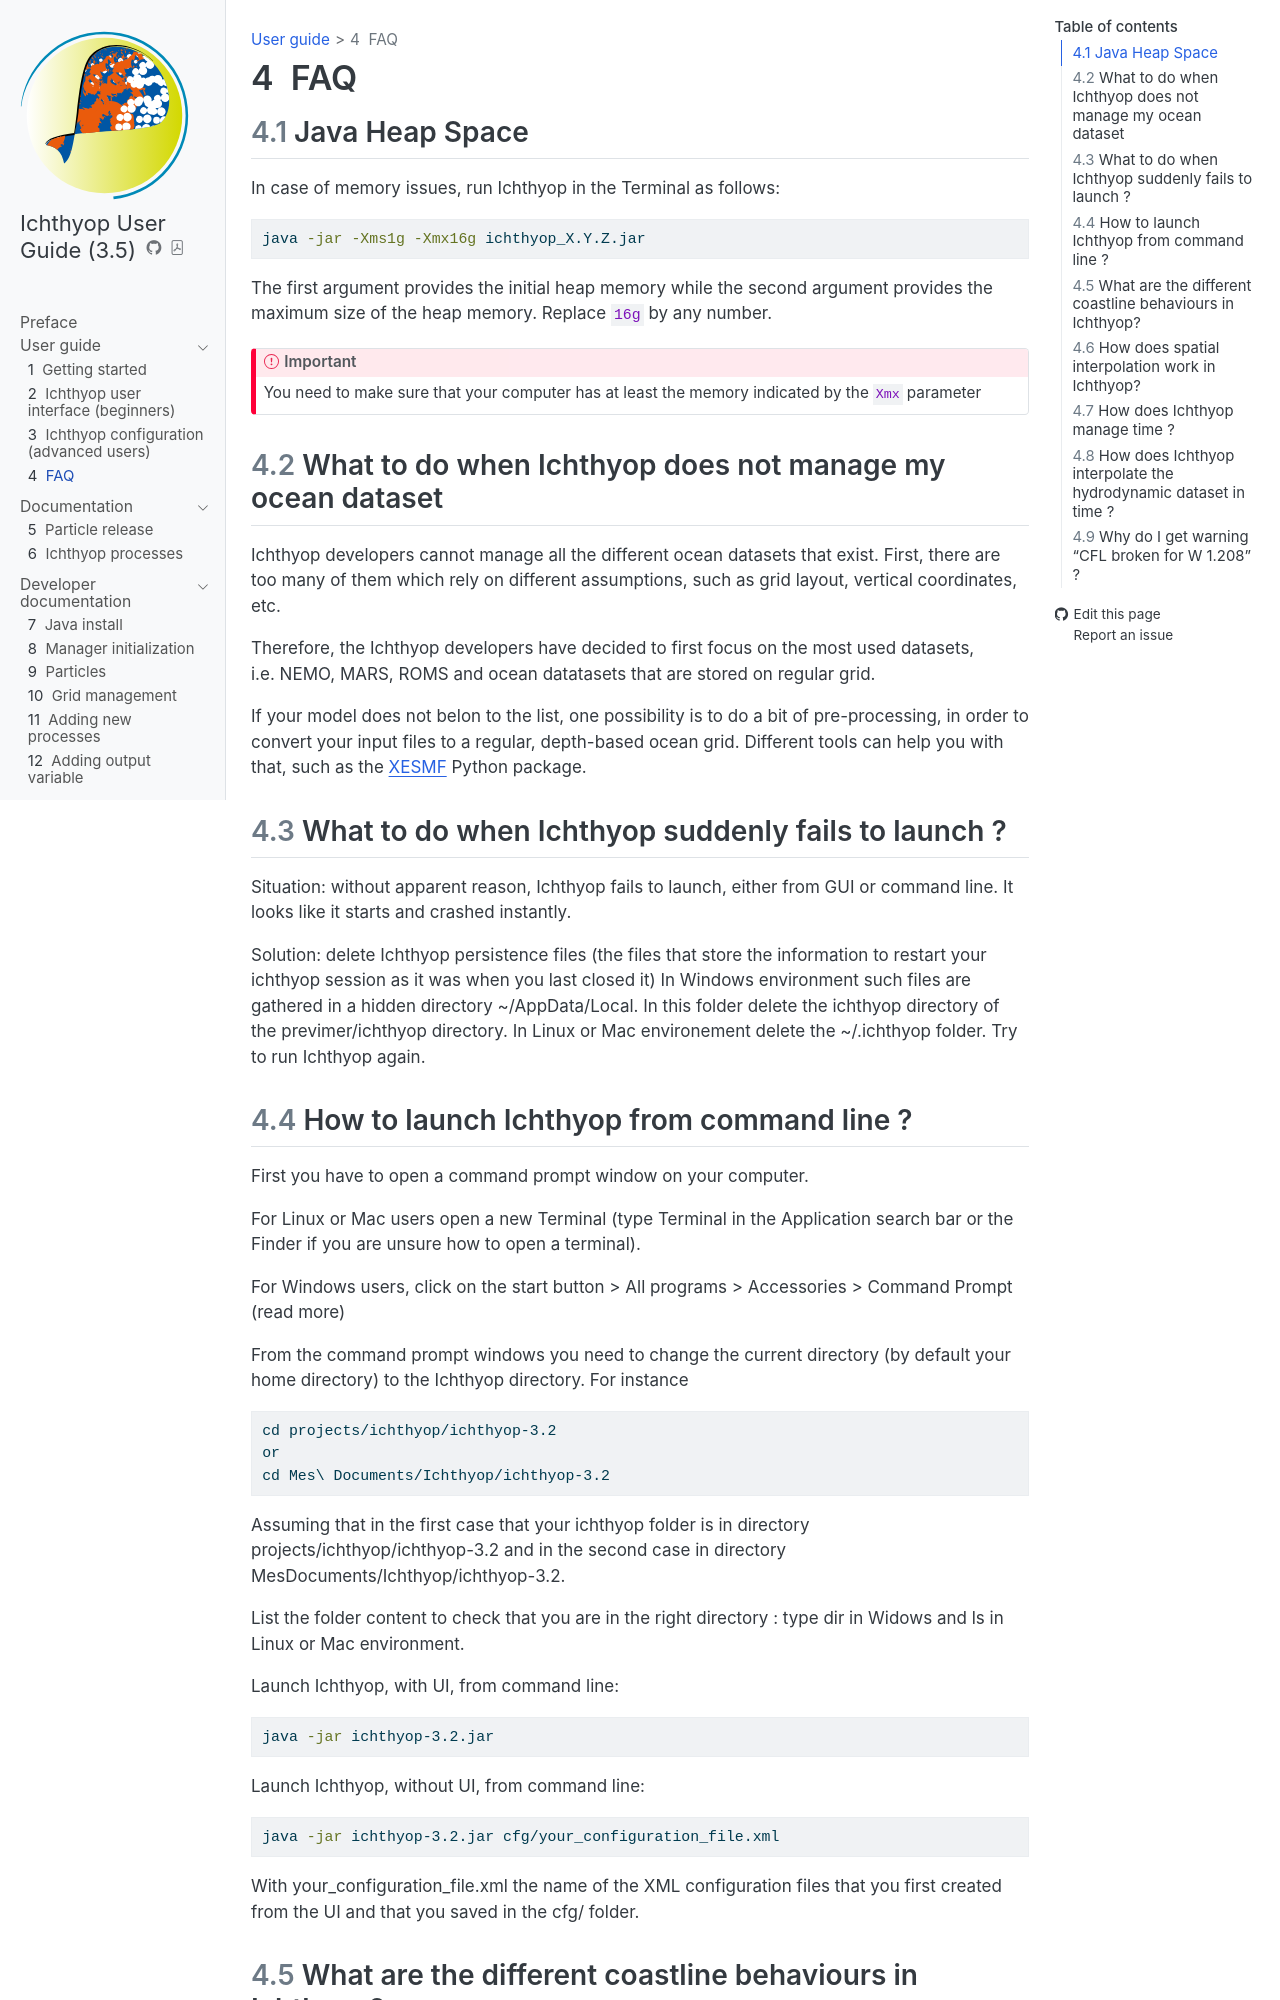

repository: ichthyop/ichthyop · page: faq.html · generator: sphinx

# FAQ

## What to do when Ichthyop does not manage my ocean dataset

Ichthyop developers cannot manage all the different ocean datasets that exist. First, there
are too many of them which rely on different assumptions, such as grid layout, vertical coordinates, etc.

Therefore, the Ichthyop developers have decided to first focus on the most used datasets, i.e. NEMO, MARS, ROMS
and ocean datatasets that are stored on regular grid.

If your model does not belon to the list, one possibility is to do a bit of pre-processing, in order
to convert your input files to a regular, depth-based ocean grid. Different tools can help you with that,
such as the [XESMF](https://xesmf.readthedocs.io/en/latest/) Python package.

## What to do when Ichthyop suddenly fails to launch ?

Situation: without apparent reason, Ichthyop fails to launch, either from GUI or command line. It looks like it starts and crashed instantly.

Solution: delete Ichthyop persistence files (the files that store the information to restart your ichthyop session as it was when you last closed it) In Windows environment such files are gathered in a hidden directory ~/AppData/Local. In this folder delete the ichthyop directory of the previmer/ichthyop directory. In Linux or Mac environement delete the ~/.ichthyop folder. Try to run Ichthyop again.

## How to launch Ichthyop from command line ?

First you have to open a command prompt window on your computer.

For Linux or Mac users open a new Terminal (type Terminal in the Application search bar or the Finder if you are unsure how to open a terminal).

For Windows users, click on the start button > All programs > Accessories > Command Prompt (read more)

From the command prompt windows you need to change the current directory (by default your home directory) to the Ichthyop directory. For instance

```bash
cd projects/ichthyop/ichthyop-3.2
or
cd Mes\ Documents/Ichthyop/ichthyop-3.2
```

Assuming that in the first case that your ichthyop folder is in directory projects/ichthyop/ichthyop-3.2 and in the second case in directory MesDocuments/Ichthyop/ichthyop-3.2.

List the folder content to check that you are in the right directory : type dir in Widows and ls in Linux or Mac environment.

Launch Ichthyop, with UI, from command line:

```bash
java -jar ichthyop-3.2.jar
```

Launch Ichthyop, without UI, from command line:

```bash
java -jar ichthyop-3.2.jar cfg/your_configuration_file.xml
```

With your_configuration_file.xml the name of the XML configuration files that you first created from the UI and that you saved in the cfg/ folder.

## What are the different coastline behaviours in Ichthyop?

First you may want to read {numref}`spatial-int`

Coastline behaviour manages what must be done in the event that the move of a particle takes it inland (which might happen because the simulation time step is not small enough or because there is some additional movement, such as diffusion or swimming, etc.)

Ichthyop offers four different behaviours at coastline:

- NONE: Ichthyop ignores the fact that it is land and just carries on moving the particle around.
- BEACHING: Ichthyop does move the particle inland but "kill" it. From now onward the particle is out of the simulation.
- BOUNCING: the coastline acts as a billard edge and the particle will bounce as a billard ball in the events that the move would take it beyond the coastline. The particle bounces back as much as it would penetrate inland.
- STANDSTILL: the particle gives up on the move that would take it inland and just wait until next time step for trying an other move.

(spatial-int)=
